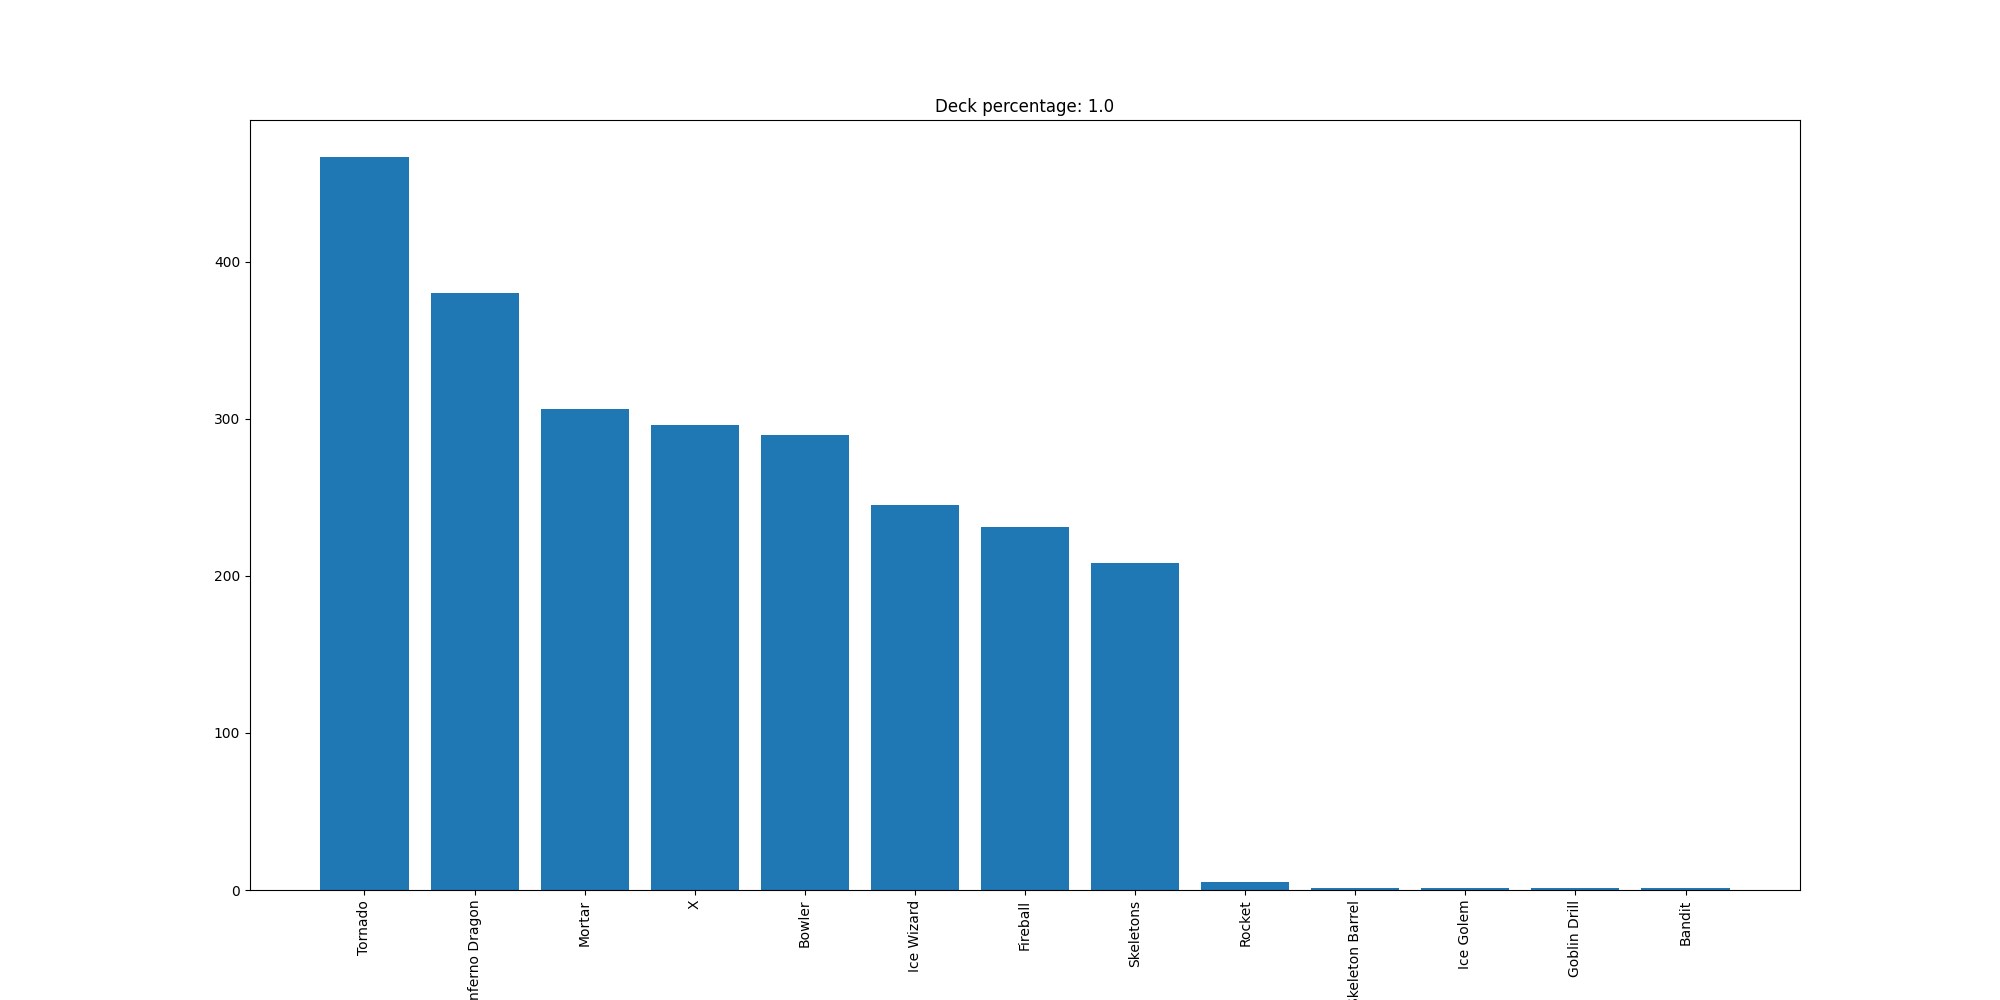

Values plotted in this chart, from the file beside it:
Tornado, 467
Inferno Dragon, 380
Mortar, 306
X, 296
Bowler, 290
Ice Wizard, 245
Fireball, 231
Skeletons, 208
Rocket, 5
Skeleton Barrel, 1
Ice Golem, 1
Goblin Drill, 1
Bandit, 1
